Run: headless pygame with SDL's dummy video driver; simulated clock (each Clock.tick advances the game by its frame time, no real sleeping); random seed 0; keys injected as events and as key.get_pressed() state; no mouse input.
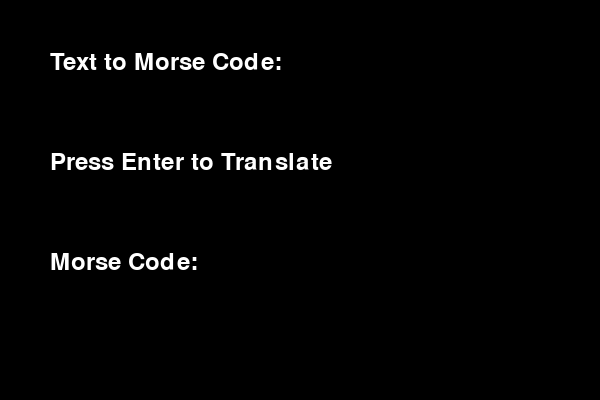
Frame 1 of 4 · flips 1–60 · no input
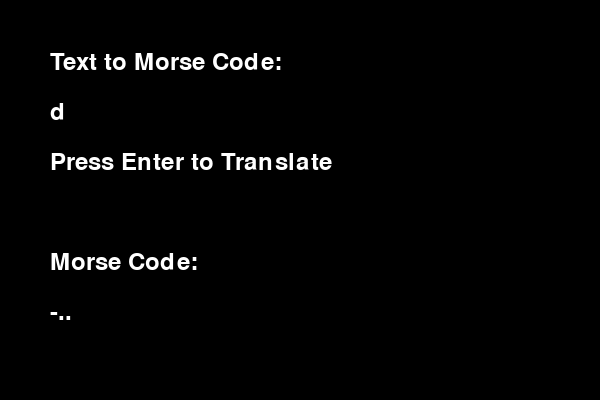
Frame 2 of 4 · flips 61–180 · tapped SPACE, RETURN · held RIGHT (→), D
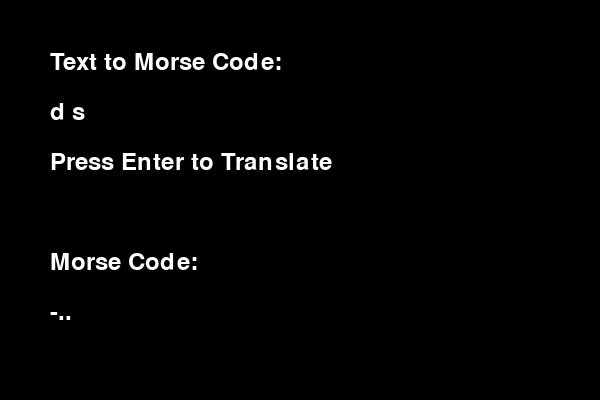
Frame 3 of 4 · flips 181–300 · held DOWN (↓), S
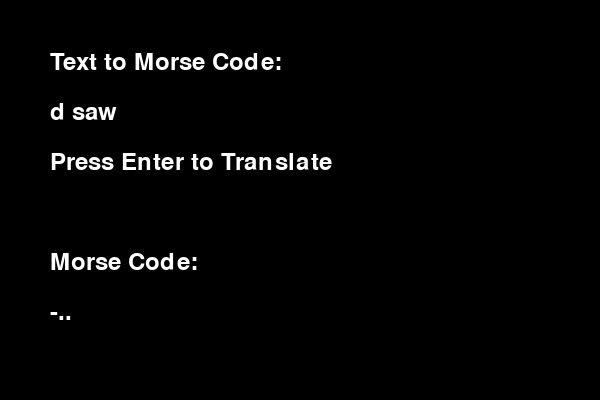
Frame 4 of 4 · flips 301–420 · held LEFT (←), A, UP (↑), W

The pygame program that drew these frames:

import pygame
import sys

# Initialize Pygame
pygame.init()

# Constants
WIDTH, HEIGHT = 600, 400
WHITE = (255, 255, 255)
BLACK = (0, 0, 0)

# Initialize screen
screen = pygame.display.set_mode((WIDTH, HEIGHT))
pygame.display.set_caption("Morse Code Translator")

# Initialize font
font = pygame.font.Font(None, 36)

# Morse code dictionary
morse_code_dict = {
    'A': '.-', 'B': '-...', 'C': '-.-.', 'D': '-..', 'E': '.',
    'F': '..-.', 'G': '--.', 'H': '....', 'I': '..', 'J': '.---',
    'K': '-.-', 'L': '.-..', 'M': '--', 'N': '-.', 'O': '---',
    'P': '.--.', 'Q': '--.-', 'R': '.-.', 'S': '...', 'T': '-',
    'U': '..-', 'V': '...-', 'W': '.--', 'X': '-..-', 'Y': '-.--',
    'Z': '--..', '0': '-----', '1': '.----', '2': '..---', '3': '...--',
    '4': '....-', '5': '.....', '6': '-....', '7': '--...', '8': '---..',
    '9': '----.', ' ': ' ',
}

# Function to translate text to Morse code
def text_to_morse(text):
    morse_code = ''
    for char in text:
        if char.upper() in morse_code_dict:
            morse_code += morse_code_dict[char.upper()] + ' '
        else:
            morse_code += ' '
    return morse_code

# Function to draw text on the screen
def draw_text(text, x, y, color=WHITE):
    text_surface = font.render(text, True, color)
    screen.blit(text_surface, (x, y))

# Main loop
def main():
    input_text = ''
    morse_code = ''
    translating_to_morse = True

    while True:
        for event in pygame.event.get():
            if event.type == pygame.QUIT:
                pygame.quit()
                sys.exit()
            elif event.type == pygame.KEYDOWN:
                if event.key == pygame.K_RETURN:
                    if translating_to_morse:
                        morse_code = text_to_morse(input_text)
                    else:
                        # Implement Morse code to text translation here
                        pass
                elif event.key == pygame.K_BACKSPACE:
                    input_text = input_text[:-1]
                elif event.key == pygame.K_SPACE:
                    input_text += ' '
                else:
                    input_text += event.unicode

        screen.fill(BLACK)

        if translating_to_morse:
            draw_text("Text to Morse Code:", 50, 50)
            draw_text(input_text, 50, 100)
            draw_text("Press Enter to Translate", 50, 150)
            draw_text("Morse Code:", 50, 250)
            draw_text(morse_code, 50, 300)
        else:
            # Implement drawing for Morse code to text translation here
            pass

        pygame.display.flip()

if __name__ == "__main__":
    main()
